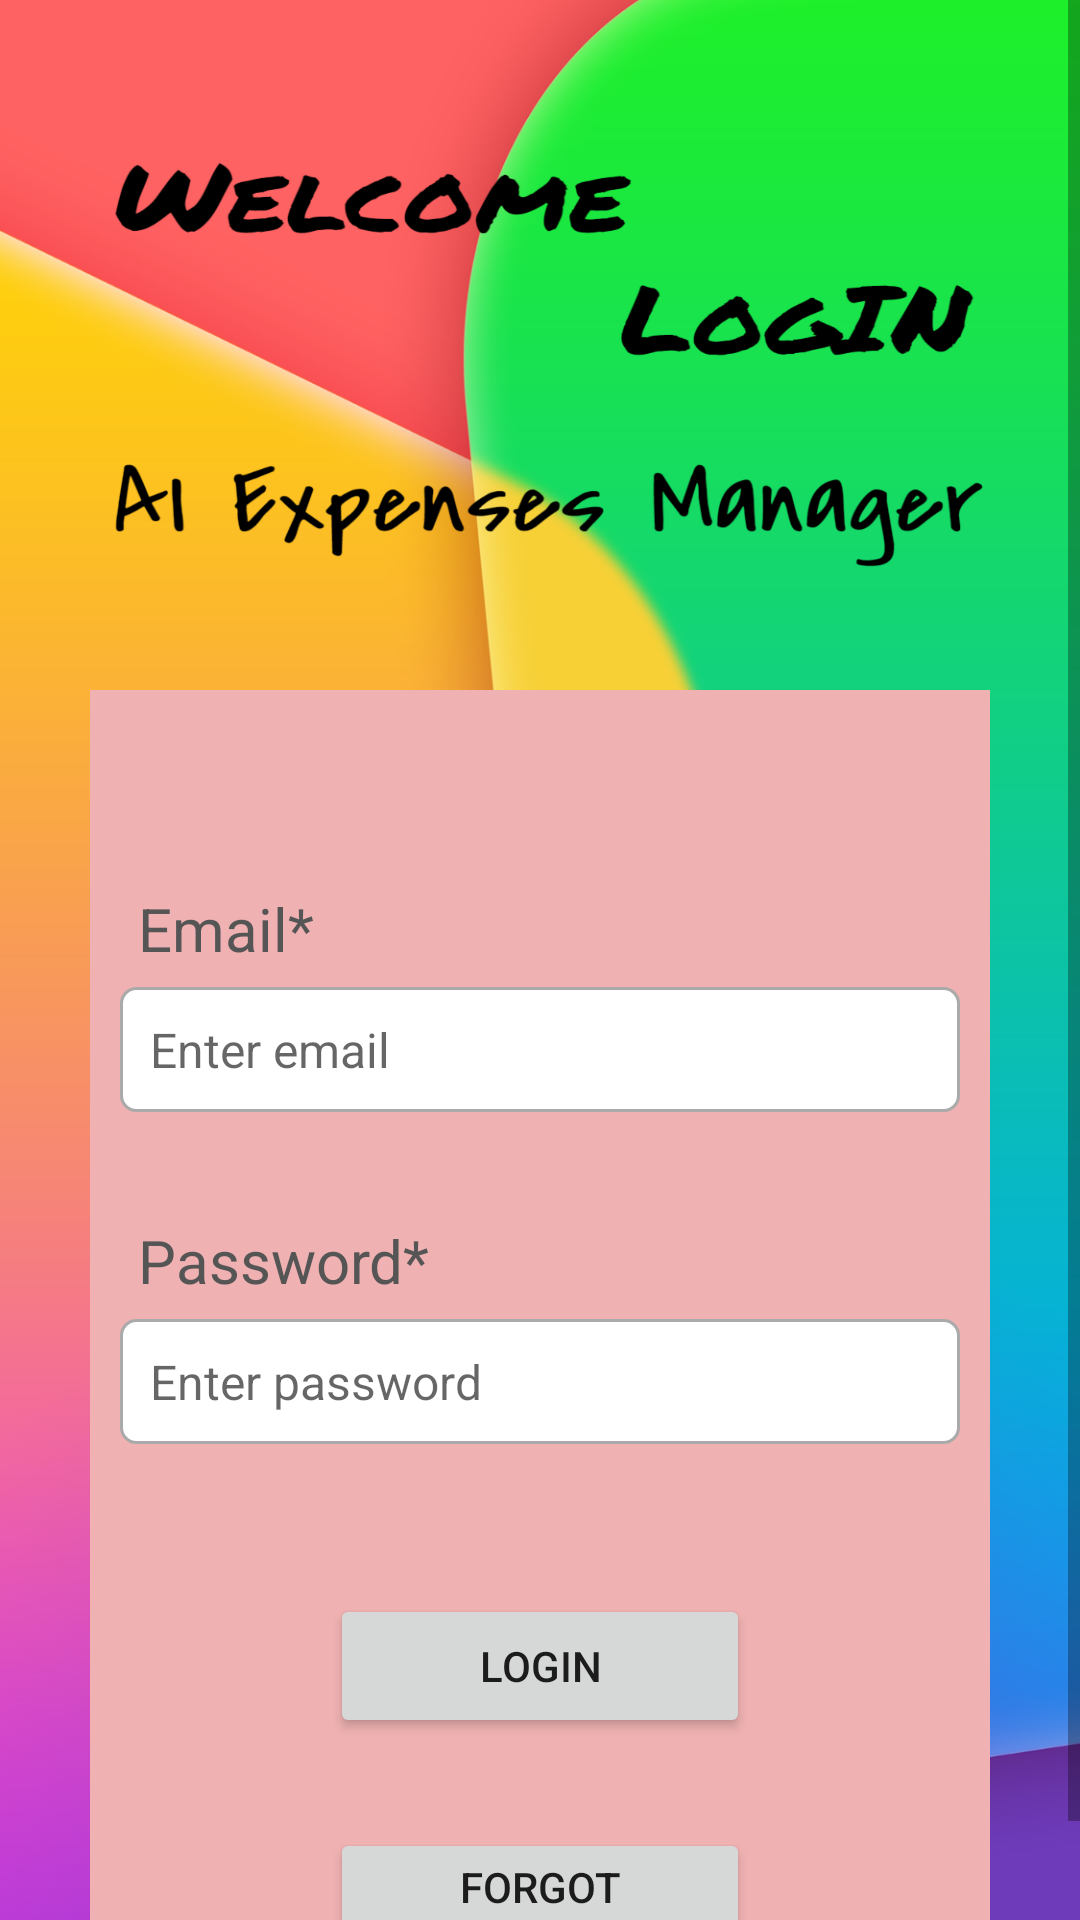

The Android layout XML behind this screen, and the referenced resources:
<!-- AndroidManifest.xml: application theme Theme.AIExpensesTracker -->
<!-- res/layout/activity_login.xml -->
<?xml version="1.0" encoding="utf-8"?>
<ScrollView xmlns:android="http://schemas.android.com/apk/res/android"
    xmlns:app="http://schemas.android.com/apk/res-auto"
    xmlns:tools="http://schemas.android.com/tools"
    android:layout_width="match_parent"
    android:layout_height="match_parent"
    tools:context=".userManagementModule.LoginActivity"
    android:background="@drawable/login">

    <RelativeLayout
        android:layout_width="match_parent"
        android:layout_height="wrap_content"
        android:padding="10dp"
        android:layout_marginTop="230dp"
        android:layout_marginLeft="30dp"
        android:layout_marginRight="30dp"
        android:background="#EFB1B1">

        <TextView
            android:layout_width="match_parent"
            android:layout_height="wrap_content"
            android:id="@+id/textView_login_email"
            android:layout_marginTop="50dp"
            android:text="Email*"
            android:padding="6dp"
            android:textColor="#555555"
            android:textSize="20sp"/>

        <EditText
            android:layout_width="match_parent"
            android:layout_height="wrap_content"
            android:id="@+id/editText_login_email"
            android:layout_below="@+id/textView_login_email"
            android:hint="Enter email"
            android:inputType="textEmailAddress"
            android:padding="10dp"
            android:textSize="16sp"
            android:background="@drawable/border"/>

        <TextView
            android:layout_width="match_parent"
            android:layout_height="wrap_content"
            android:id="@+id/textView_login_pwd"
            android:layout_marginTop="30dp"
            android:layout_below="@+id/editText_login_email"
            android:text="Password*"
            android:padding="6dp"
            android:textColor="#555555"
            android:textSize="20sp"/>



        <EditText
            android:layout_width="match_parent"
            android:layout_height="wrap_content"
            android:id="@+id/editText_login_pwd"
            android:layout_below="@+id/textView_login_pwd"
            android:hint="Enter password"
            android:inputType="textEmailAddress"
            android:padding="10dp"
            android:textSize="16sp"
            android:background="@drawable/border"/>

        <ImageView
            android:id="@+id/imageView_show_hide_pwd"
            android:layout_width="30dp"
            android:layout_height="40dp"
            android:layout_below="@+id/textView_login_pwd"
             android:layout_alignParentRight="true"/>

        <Button
            android:layout_width="match_parent"
            android:layout_height="wrap_content"
            android:text="Login"
            android:id="@+id/button_login"
            android:layout_below="@+id/editText_login_pwd"
            android:layout_marginTop="50dp"
            android:layout_marginRight="70dp"
            android:layout_marginLeft="70dp"/>

        <Button
            android:layout_width="match_parent"
            android:layout_height="wrap_content"
            android:text="Forgot password"
            android:id="@+id/button_forgot_password"
            android:layout_below="@+id/button_login"
            android:layout_marginTop="30dp"
            android:layout_marginRight="70dp"
            android:layout_marginLeft="70dp"/>

        <ProgressBar
            android:layout_width="wrap_content"
            android:layout_height="wrap_content"
            style="?android:attr/progressBarStyleLarge"
            android:id="@+id/progressBar"
            android:layout_centerVertical="true"
            android:layout_centerHorizontal="true"
            android:elevation="10dp"
            android:visibility="gone"/>

    </RelativeLayout>

</ScrollView>
<!-- resources referenced by this layout -->
<resources>
  <!-- drawable border (drawable) -->
  <?xml version="1.0" encoding="utf-8"?>
  <shape xmlns:android="http://schemas.android.com/apk/res/android">
  
      
      <solid android:color="#FFFFFF"/>
  
      
      <stroke android:width="1dp" android:color="#AAAAAA"/>
  
      
      <corners android:radius="5dp"/>
  </shape>
  <!-- drawable login: png bitmap (drawable, 780196 bytes) -->
  <style name="Theme.AIExpensesTracker" parent="Theme.MaterialComponents.DayNight.DarkActionBar">
          
          <item name="colorPrimary">@color/purple_500</item>
          <item name="colorPrimaryVariant">@color/purple_700</item>
          <item name="colorOnPrimary">@color/white</item>
          
          <item name="colorSecondary">@color/teal_200</item>
          <item name="colorSecondaryVariant">@color/teal_700</item>
          <item name="colorOnSecondary">@color/black</item>
          
          <item name="android:statusBarColor">?attr/colorPrimaryVariant</item>
          
      </style>
  <color name="purple_500">#754EE4</color>
  <color name="purple_700">#644AC3</color>
  <color name="white">#FFFFFFFF</color>
  <color name="teal_200">#FF03DAC5</color>
  <color name="teal_700">#FF018786</color>
  <color name="black">#FF000000</color>
</resources>
